Labelled photos from "neu_processed", an image-classification folder in CRWJ-WJ/crwj. The possible labels are: crazing, inclusion, pitted surface, rolled-in scale, scratches.

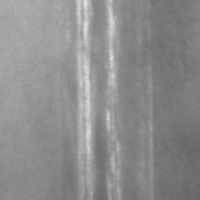
Label: scratches

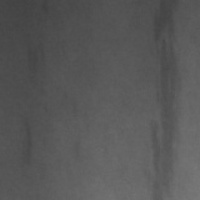
Label: inclusion

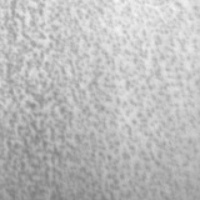
Label: pitted surface

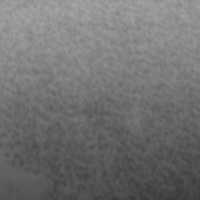
Label: pitted surface

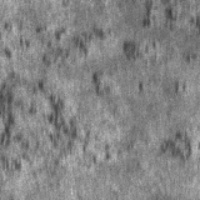
Label: rolled-in scale

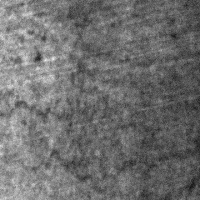
Label: crazing
